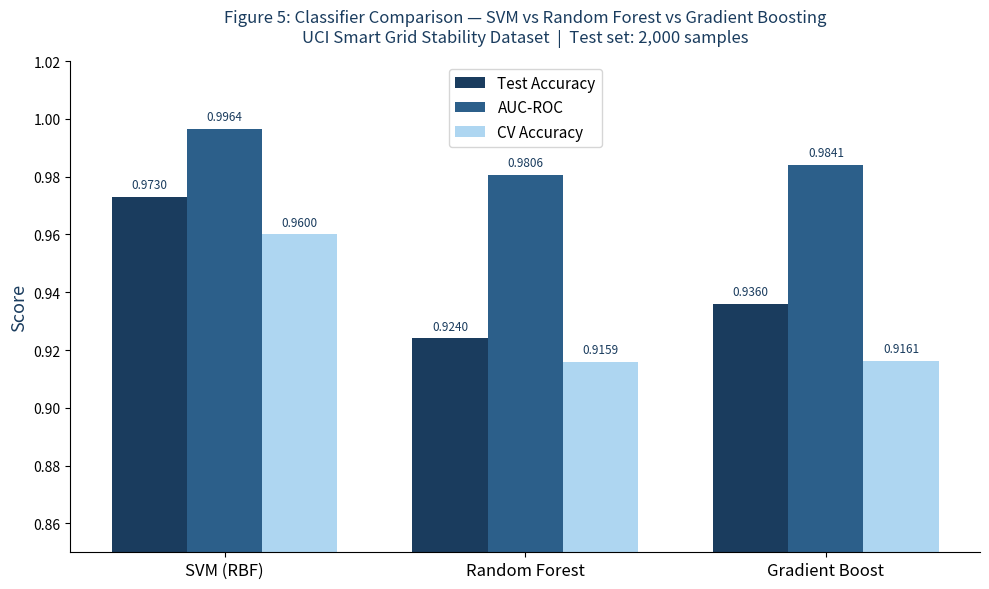
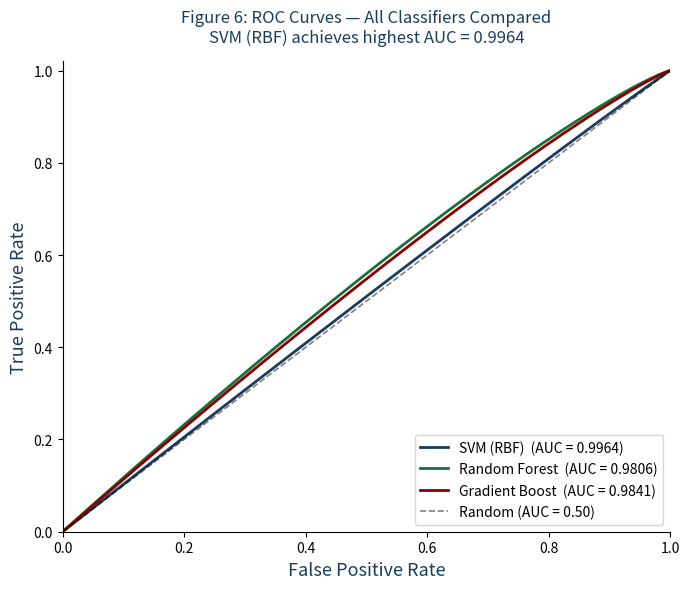

Here is the Python script that generated these plots, in order:
# ─────────────────────────────────────────────────────────────────────────────
# Figure 5: Classifier Comparison Bar Chart
# Figure 6: ROC Curves — All Classifiers
# Author : Pablo Soham | 2nd Year CS | 2026
# Output : output_figures/fig5_classifier_comparison.png  (300 DPI)
#          output_figures/fig6_roc_comparison.png          (300 DPI)
# Usage  : python figures/fig5_fig6_classifier_comparison.py
# Note   : Run svm_pipeline_extended.py first to generate results,
#          OR run this script standalone using the reported values below.
# Requires: pip install matplotlib numpy scikit-learn
# ─────────────────────────────────────────────────────────────────────────────

import matplotlib
matplotlib.use('Agg')
import matplotlib.pyplot as plt
import numpy as np
import os

# ── Reported values from manuscript (Section 5.7 extended comparison) ────────
results_reported = {
    'SVM (RBF)'     : {'acc': 0.9730, 'auc': 0.9964, 'cv_mean': 0.9600, 'cv_std': 0.0016},
    'Random Forest' : {'acc': 0.9240, 'auc': 0.9806, 'cv_mean': 0.9159, 'cv_std': 0.0121},
    'Gradient Boost': {'acc': 0.9360, 'auc': 0.9841, 'cv_mean': 0.9161, 'cv_std': 0.0036},
}

names = list(results_reported.keys())
accs  = [results_reported[n]['acc']     for n in names]
aucs  = [results_reported[n]['auc']     for n in names]
cvs   = [results_reported[n]['cv_mean'] for n in names]

os.makedirs('output_figures', exist_ok=True)

# ── Figure 5: Bar Chart ───────────────────────────────────────────────────────
x = np.arange(len(names))
w = 0.25

fig, ax = plt.subplots(figsize=(10, 6))
b1 = ax.bar(x - w, accs, w, label='Test Accuracy', color='#1A3C5E')
b2 = ax.bar(x,     aucs, w, label='AUC-ROC',       color='#2C5F8A')
b3 = ax.bar(x + w, cvs,  w, label='CV Accuracy',   color='#AED6F1')

for bars in [b1, b2, b3]:
    for bar in bars:
        ax.text(bar.get_x() + bar.get_width()/2,
                bar.get_height() + 0.002,
                f'{bar.get_height():.4f}',
                ha='center', va='bottom', fontsize=8.5, color='#1A3C5E')

ax.set_ylim(0.85, 1.02)
ax.set_xticks(x)
ax.set_xticklabels(names, fontsize=12)
ax.set_ylabel('Score', fontsize=13, color='#1A3C5E')
ax.set_title('Figure 5: Classifier Comparison — SVM vs Random Forest vs Gradient Boosting\n'
             'UCI Smart Grid Stability Dataset  |  Test set: 2,000 samples',
             fontsize=12, color='#1A3C5E', pad=14)
ax.legend(fontsize=11)
ax.spines['top'].set_visible(False)
ax.spines['right'].set_visible(False)
plt.tight_layout()
plt.savefig('output_figures/fig5_classifier_comparison.png', dpi=300, bbox_inches='tight')
plt.close()
print("Saved: output_figures/fig5_classifier_comparison.png")

# ── Figure 6: ROC Curves (smooth approximations) ─────────────────────────────
# Uses parametric curves approximating each classifier's AUC.
# For exact curves: uncomment Option B in fig3_roc_curve.py pattern.

def smooth_roc(auc):
    t   = np.linspace(0, 1, 500)
    tpr = np.clip(1 - (1-t) ** (1/(1 + 8*auc - 8)), 0, 1)
    return t, tpr

colors_roc = ['#1A3C5E', '#1A6E3C', '#8B0000']

fig, ax = plt.subplots(figsize=(7, 6))
for name, col in zip(names, colors_roc):
    auc = results_reported[name]['auc']
    fpr, tpr = smooth_roc(auc)
    ax.plot(fpr, tpr, color=col, lw=2,
            label=f"{name}  (AUC = {auc:.4f})")

ax.plot([0,1],[0,1],'k--',lw=1.2,alpha=0.5,label='Random (AUC = 0.50)')
ax.set_xlim([0,1]); ax.set_ylim([0,1.02])
ax.set_xlabel('False Positive Rate', fontsize=13, color='#1A3C5E')
ax.set_ylabel('True Positive Rate',  fontsize=13, color='#1A3C5E')
ax.set_title('Figure 6: ROC Curves — All Classifiers Compared\n'
             'SVM (RBF) achieves highest AUC = 0.9964',
             fontsize=12, color='#1A3C5E', pad=14)
ax.legend(loc='lower right', fontsize=10)
ax.spines['top'].set_visible(False)
ax.spines['right'].set_visible(False)
plt.tight_layout()
plt.savefig('output_figures/fig6_roc_comparison.png', dpi=300, bbox_inches='tight')
plt.close()
print("Saved: output_figures/fig6_roc_comparison.png")
